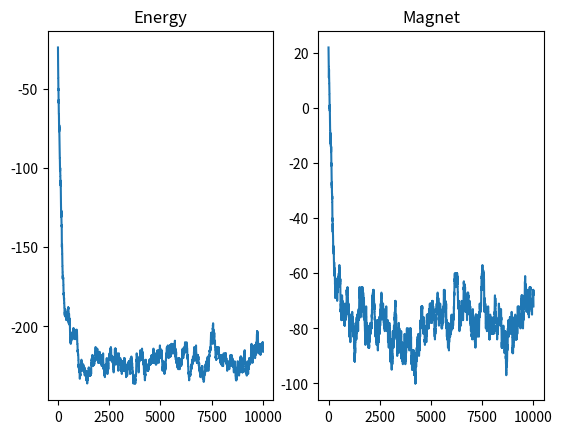
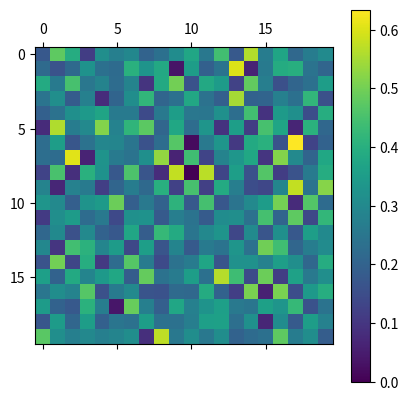

Source code (Python) for these figures, in order:
#%%
import numpy as np
import random
from matplotlib import pyplot as plt
#%%
"""
defining all functions for Ising model,
expected input is the array of spin states state 0, 1
interpret |0> -> -1, |1>-> 1
"""
import numpy as np 

def E(state, J = 1, b=0):
    """
    calcualtes the Energy of a given state, with given J
    uses periodic boundary conditions
    """ 
    state = np.where(state==1, 1, -1)
    sum_of_neighbours = 0
    shape = state.shape
    #looping backwards through array to use numpy [-1] index as last entry
    #no double counting this way!
    for i in reversed(range(shape[0])):
        for j in reversed(range(shape[1])):
            sum_of_neighbours += state[i,j]*state[i, j-1] + state[i,j]*state[i-1,j]
    return -J*sum_of_neighbours - b* np.where(state==1, 1, -1).sum()

def upper_neighbour_index(i,j, L):
    """
    returns the upper neighbour indices,
    which are appropriate for periodic boundary conditions
    """
    if i == L - 1:
        pi = 0
    else:
        pi = i + 1
    if j == L - 1:
        pj = 0
    else:
        pj = j + 1
    return pi, pj

def E_neighbourhood(i,j, state):
    shape = state.shape
    temp = state[i-1,j] +  state[i, j-1]
    pi, pj = upper_neighbour_index(i,j, shape[0])
    temp += state[i, pj] + state [pi, j]
    return state[i,j]*temp

def E_star(state, J = 1):
    """
    only even grids, 
    """
    state = np.where(state==1, 1, -1)
    sum_of_neighbours = 0
    shape = state.shape
    i = 0
    while i <shape[0]:
        j = i % 2
        while j < shape[1]:
            sum_of_neighbours += E_neighbourhood(i,j, state)
            j += 2
        i += 1
    return -J*sum_of_neighbours

def M(state,factor =1):
    """
    calculates the Magnetisation of one state for a given prefactor
    """
    spins = np.where(state == 1, 1, -1)
    return np.abs(factor*np.sum(spins))

#%%
def lattice(T,cutoff = 1000, L =10):
    t = 0
    #optimal Energy calculation method
    if L%2==0:
        energy_of_sate = E_star
    else:
        energy_of_sate = E

    init_lattice = np.random.randint(2,size=(L,L))
    av_lattice = np.copy(init_lattice)
    E_current = energy_of_sate(init_lattice)
    M_current = M(init_lattice)
    Energies = [E_current]
    Magnetz = [M_current] 
    

    
    while t < cutoff: 

        position_i = np.random.randint(L)
        position_j = np.random.randint(L)
        new_lattice = np.copy(init_lattice)

        new_lattice[position_i,position_j] = 1 - init_lattice[position_i,position_j]

        diff_E = E_neighbourhood(position_i,position_j,new_lattice) - E_neighbourhood(position_i,position_j,init_lattice)

        rnd_p = random.uniform(0,1)
        if np.exp(-1/T * diff_E) > rnd_p:
            M_current += new_lattice[position_i, position_j] - init_lattice[position_i, position_j]
            init_lattice = np.copy(new_lattice)
            E_current  += diff_E


        t += 1
        av_lattice += init_lattice
        Energies.append(E_current)
        Magnetz.append(M_current)

    plt.subplot(121)
    plt.title('Energy')
    plt.plot(Energies)    
    plt.subplot(122)
    plt.title('Magnet')
    plt.plot(Magnetz)
    plt.show()

    c=plt.matshow(av_lattice/(cutoff+1))
    plt.colorbar(c)
    plt.show()

lattice(1,cutoff=10000,L=20)
